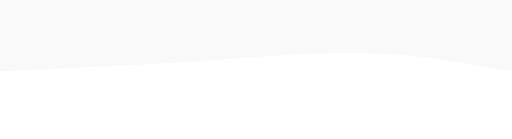
t = 0.00 s
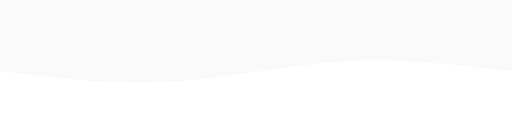
t = 0.75 s
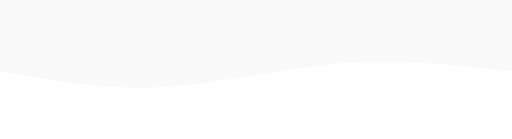
t = 1.25 s
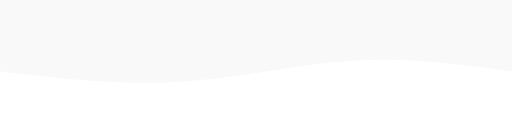
t = 2.00 s
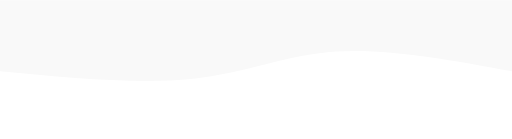
t = 2.75 s
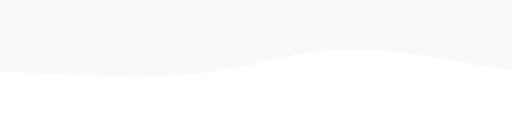
t = 3.25 s

The animated SVG that drew these frames (rendered in a browser with its animation timeline set to each time). Animation: 1 CSS @keyframes rule; one cycle of 4.00 s, repeats indefinitely.

<svg width="100%" height="30%" id="svg" viewBox="0 0 1440 390" xmlns="http://www.w3.org/2000/svg" class="transition duration-300 ease-in-out delay-150"><style>
          .path-0{
            animation:pathAnim-0 4s;
            animation-timing-function: linear;
            animation-iteration-count: infinite;
          }
          @keyframes pathAnim-0{
            0%{
              d: path("M 0,400 C 0,400 0,200 0,200 C 128.13333333333333,223.33333333333334 256.26666666666665,246.66666666666669 399,251 C 541.7333333333333,255.33333333333331 699.0666666666666,240.66666666666666 875,229 C 1050.9333333333334,217.33333333333334 1245.4666666666667,208.66666666666669 1440,200 C 1440,200 1440,400 1440,400 Z");
            }
            25%{
              d: path("M 0,400 C 0,400 0,200 0,200 C 165.59999999999997,217.2 331.19999999999993,234.4 499,220 C 666.8000000000001,205.6 836.8,159.6 994,151 C 1151.2,142.4 1295.6,171.2 1440,200 C 1440,200 1440,400 1440,400 Z");
            }
            50%{
              d: path("M 0,400 C 0,400 0,200 0,200 C 143.59999999999997,220 287.19999999999993,240 444,230 C 600.8000000000001,220 770.8,180.00000000000003 939,170 C 1107.2,159.99999999999997 1273.6,180 1440,200 C 1440,200 1440,400 1440,400 Z");
            }
            75%{
              d: path("M 0,400 C 0,400 0,200 0,200 C 186.8,236.53333333333333 373.6,273.06666666666666 511,264 C 648.4,254.93333333333334 736.4000000000001,200.26666666666668 883,182 C 1029.6,163.73333333333332 1234.8,181.86666666666667 1440,200 C 1440,200 1440,400 1440,400 Z");
            }
            100%{
              d: path("M 0,400 C 0,400 0,200 0,200 C 128.13333333333333,223.33333333333334 256.26666666666665,246.66666666666669 399,251 C 541.7333333333333,255.33333333333331 699.0666666666666,240.66666666666666 875,229 C 1050.9333333333334,217.33333333333334 1245.4666666666667,208.66666666666669 1440,200 C 1440,200 1440,400 1440,400 Z");
            }
          }</style><path d="M 0,400 C 0,400 0,200 0,200 C 128.13333333333333,223.33333333333334 256.26666666666665,246.66666666666669 399,251 C 541.7333333333333,255.33333333333331 699.0666666666666,240.66666666666666 875,229 C 1050.9333333333334,217.33333333333334 1245.4666666666667,208.66666666666669 1440,200 C 1440,200 1440,400 1440,400 Z" stroke="none" stroke-width="0" fill="#f9f9f9" fill-opacity="1" class="transition-all duration-300 ease-in-out delay-150 path-0" transform="rotate(-180 720 200)"></path></svg>
